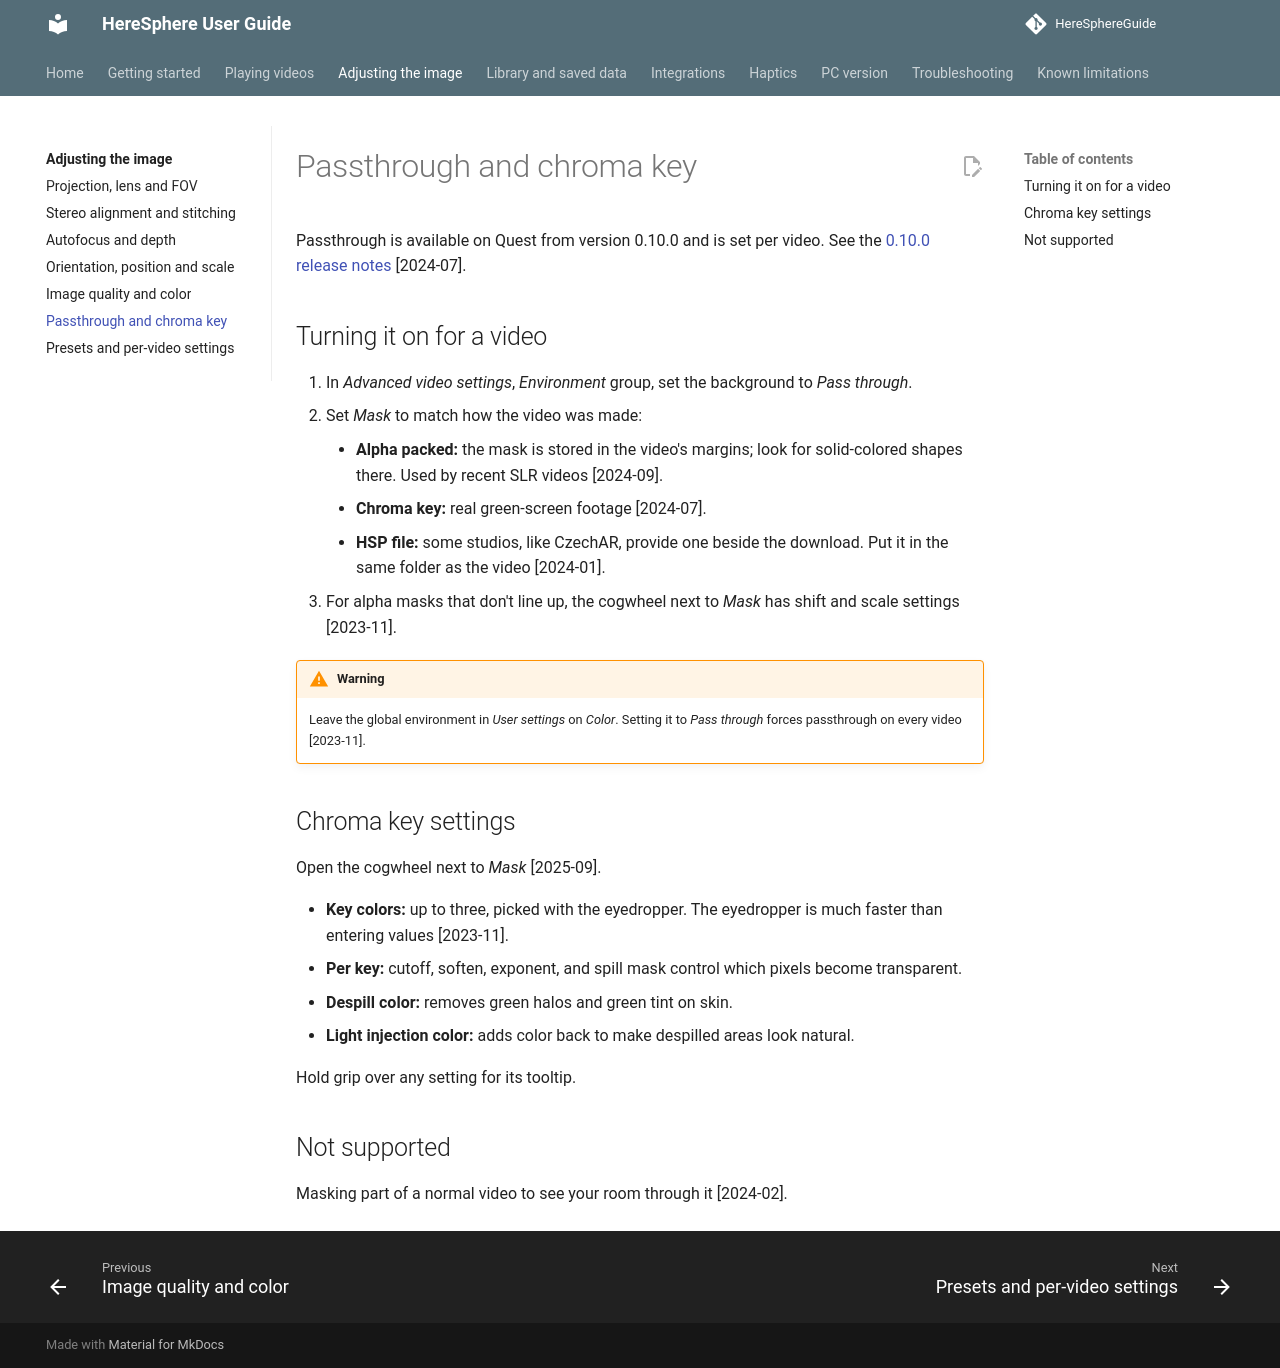

repository: nonheinous/HereSphereGuide · page: image/passthrough/index.html · generator: mkdocs

# Passthrough and chroma key

Passthrough is available on Quest from version 0.10.0 and is set per video. See the [0.10.0 release notes](https://heresphere.itch.io/heresphere-vr-video-player-quest-2/devlog/635013/update-v0100-released) [2024-07].

## Turning it on for a video

1. In *Advanced video settings*, *Environment* group, set the background to *Pass through*.
2. Set *Mask* to match how the video was made:
    - **Alpha packed:** the mask is stored in the video's margins; look for solid-colored shapes there. Used by recent SLR videos [2024-09].
    - **Chroma key:** real green-screen footage [2024-07].
    - **HSP file:** some studios, like CzechAR, provide one beside the download. Put it in the same folder as the video [2024-01].
3. For alpha masks that don't line up, the cogwheel next to *Mask* has shift and scale settings [2023-11].

!!! warning
    Leave the global environment in *User settings* on *Color*. Setting it to *Pass through* forces passthrough on every video [2023-11].

## Chroma key settings

Open the cogwheel next to *Mask* [2025-09].

- **Key colors:** up to three, picked with the eyedropper. The eyedropper is much faster than entering values [2023-11].
- **Per key:** cutoff, soften, exponent, and spill mask control which pixels become transparent.
- **Despill color:** removes green halos and green tint on skin.
- **Light injection color:** adds color back to make despilled areas look natural.

Hold grip over any setting for its tooltip.

## Not supported

Masking part of a normal video to see your room through it [2024-02].
